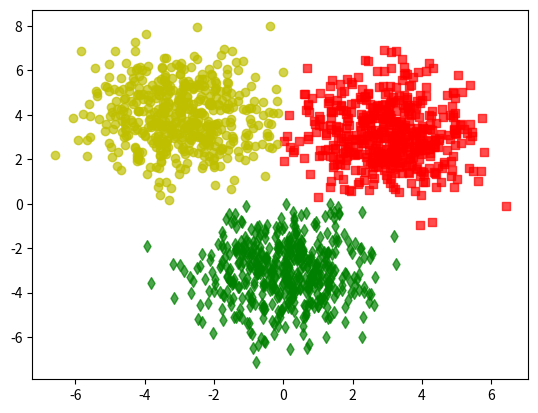

Source code (Python):

import numpy as np
import matplotlib.pyplot as plt

class KMeansClustering():
    def __init__(self, X, K):
        self.X = X
        self.K = K
        self.no_samples = X.shape[0]
    
    def centroids_init(self):
        #   Choice 3 data points to as 3 centroids initialization
        centroids = self.X[np.random.choice(self.no_samples, self.K, replace = False)]
        return centroids
    
    def cal_distances(self, centroids):
        distances = np.zeros((self.no_samples, self.K))
        for i in range(self.no_samples):
            distances[i] = np.linalg.norm((self.X[i] - centroids), axis = 1)
        return distances
    
    def assign_labels(self, centroids):
        distances = self.cal_distances(centroids)
        return np.argmin(distances, axis = 1)
    
    def update_centroids(self, labels):
        centroids = np.zeros((self.K, self.X.shape[1]))
        for k in range(self.K):
            centroids[k] = np.mean(self.X[labels == k], axis = 0)
        return centroids
            
    def fit(self):
        centroids_lst = [self.centroids_init()]
        labels = []
        while True:
            #   Assign labels for all data points with each it's mean
            labels.append(self.assign_labels(centroids_lst[-1]))
            #   Calculate and update new centroids 
            new_centroids = self.update_centroids(labels[-1])
            #   Check if coordinate of new_centroids and old_centroids are equal => Stop updating new centroids
            if np.array_equal(new_centroids, centroids_lst[-1]):
                break
            centroids_lst.append(new_centroids)
        return centroids_lst[-1], labels[-1]
    
    def visualize(self, labels, state):        
        if state == 'result':
            X1 = self.X[labels == 0]
            X2 = self.X[labels == 1]
            X3 = self.X[labels == 2]
            
            plt.scatter(X1[:, 0], X1[:, 1], c = 'r', marker = 's', alpha = 0.7)
            plt.scatter(X2[:, 0], X2[:, 1], c = 'g', marker = 'd', alpha = 0.7)
            plt.scatter(X3[:, 0], X3[:, 1], c = 'y', marker = 'o', alpha = 0.7)
        else:
            plt.scatter(self.X[:, 0], self.X[:, 1])
        plt.show()
        
                    
if __name__ == "__main__":
    
    np.random.seed(4)
    n_samples = 500
    means = [[3, 3], [-3, 4], [0, -3]]
    cov = [[1.5, 0], [0, 2]]
    X1 = np.random.multivariate_normal(means[0], cov, n_samples)
    X2 = np.random.multivariate_normal(means[1], cov, n_samples)
    X3 = np.random.multivariate_normal(means[2], cov, n_samples)
    data = np.concatenate((X1, X2, X3), axis = 0)
    num_class = 3
    
    model = KMeansClustering(data, num_class)
    centers, labels = model.fit()
    print('Trained centroids\n', centers)
    
    model.visualize(labels, 'result')
    